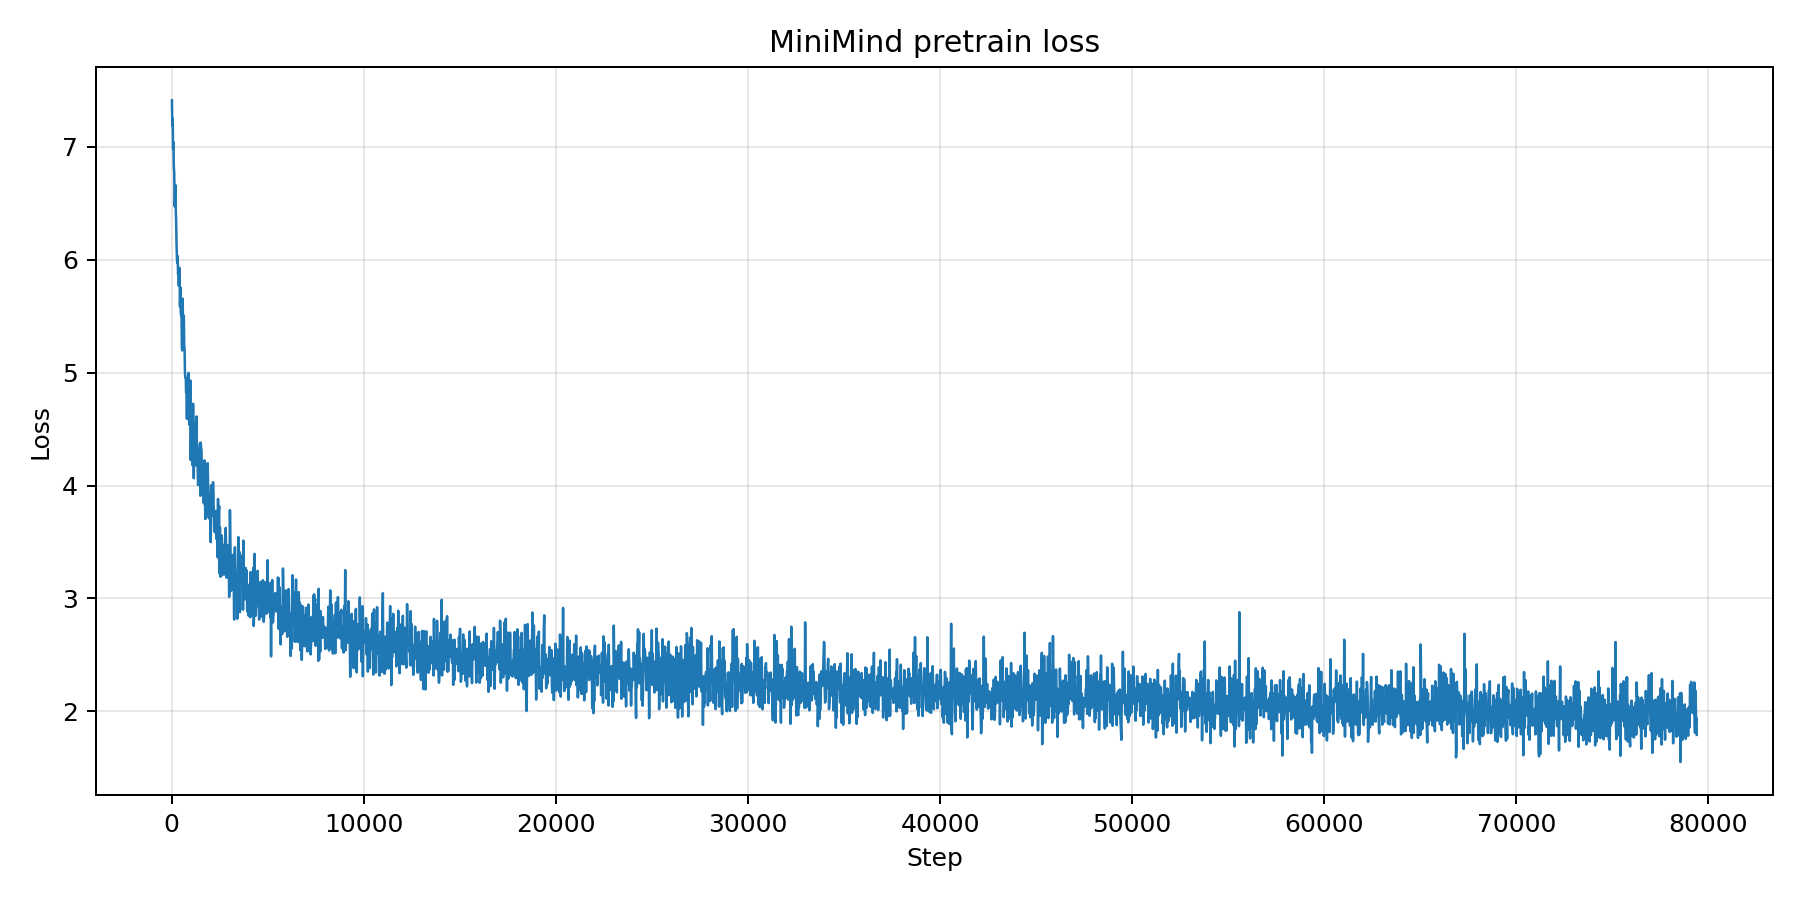

Values plotted in this chart, from the file beside it:
step, loss
20, 7.41
40, 7.188
60, 7.249
80, 6.979
100, 7.041
120, 6.82
140, 6.772
160, 6.472
180, 6.514
200, 6.661
220, 6.445
240, 6.341
260, 6.145
280, 6.013
300, 5.972
320, 6.031
340, 5.868
360, 5.91
380, 5.767
400, 5.929
420, 5.854
440, 5.585
460, 5.755
480, 5.531
500, 5.503
520, 5.515
540, 5.21
560, 5.196
580, 5.653
600, 5.4
620, 5.343
640, 5.503
660, 5.243
680, 5.21
700, 4.995
720, 4.956
740, 4.954
760, 4.824
780, 4.921
800, 4.59
820, 4.922
840, 4.726
860, 4.671
880, 4.997
900, 4.636
920, 4.539
940, 4.555
960, 4.741
980, 4.93
1000, 4.226
1020, 4.636
1040, 4.601
1060, 4.381
1080, 4.468
1100, 4.179
1120, 4.724
1140, 4.468
1160, 4.064
1180, 4.554
1200, 4.318
... 3,910 more rows
